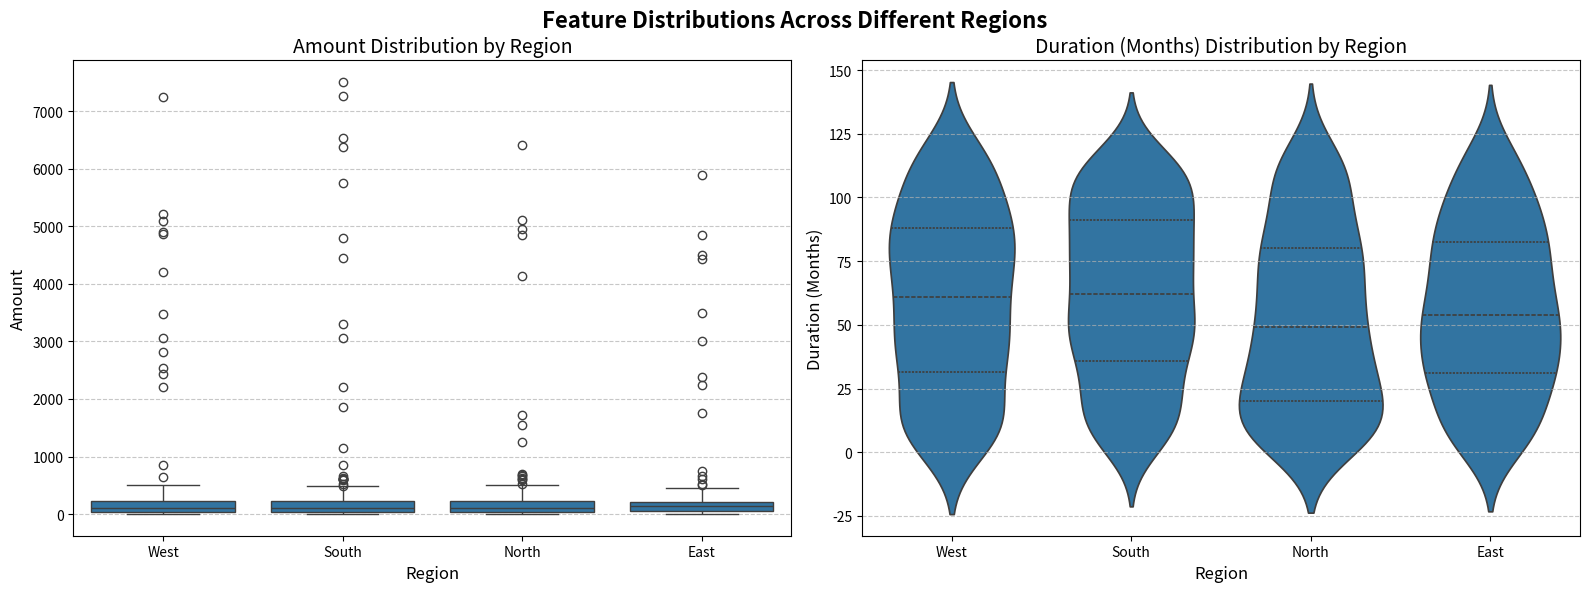
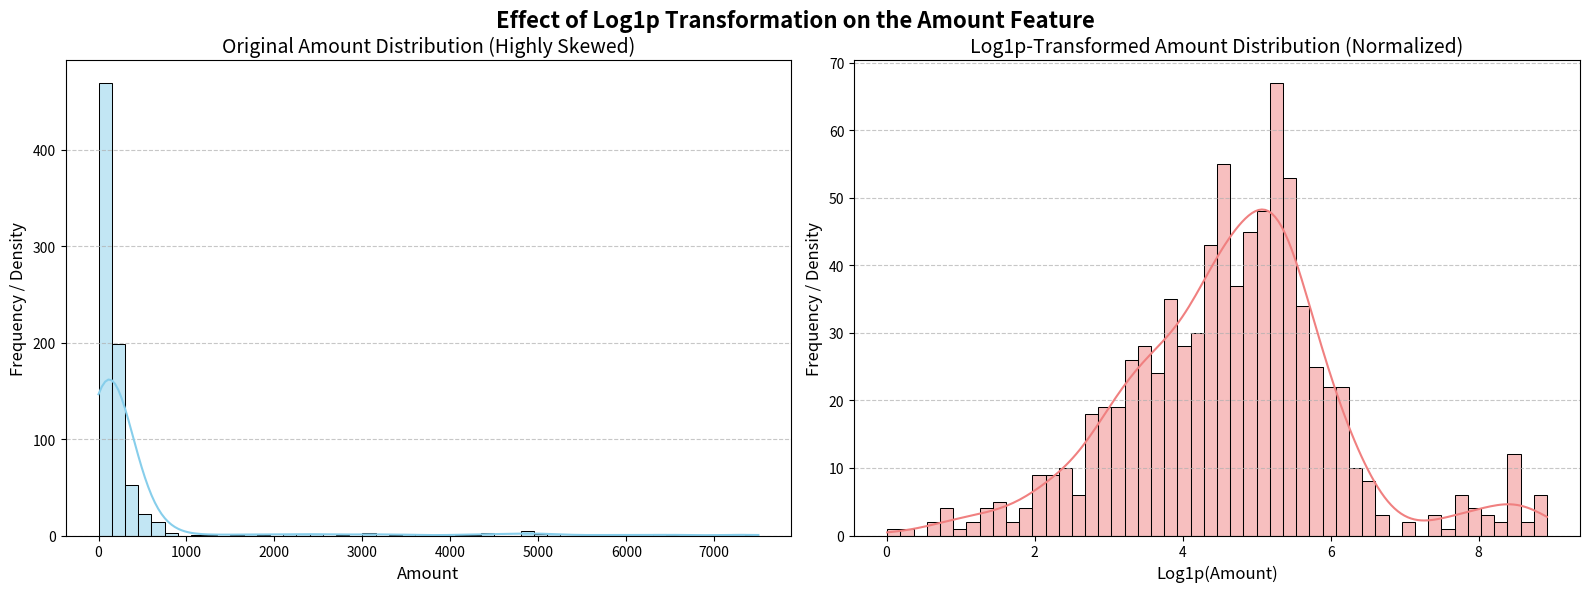
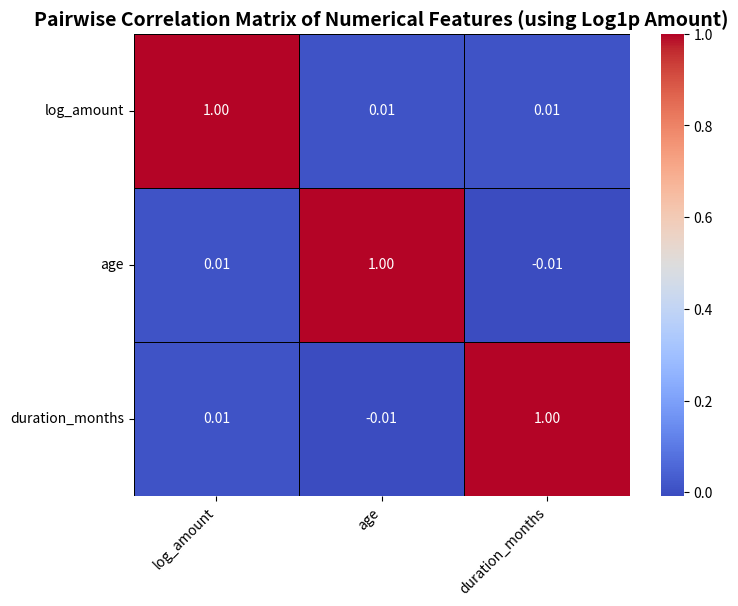

These charts were generated, in order, by the following Python code: (Note: this script raises an exception after producing the figures.)
import numpy as np
import pandas as pd
import matplotlib.pyplot as plt
import seaborn as sns
import warnings

# Suppress warnings for cleaner output, especially related to matplotlib/seaborn versions
warnings.filterwarnings('ignore')

# --- Task 1: Generate a pandas DataFrame with 800 samples ---
N_SAMPLES = 800

# 1.1 Numerical features: amount, age, duration_months
# amount: random positive floats with right-skew and clear high outliers
# Majority from exponential distribution for skewness
amount_base = np.random.exponential(scale=150, size=int(N_SAMPLES * 0.95))
# A small percentage of significantly larger values for clear outliers
amount_outliers = np.random.uniform(low=1000, high=8000, size=N_SAMPLES - len(amount_base))
amount = np.concatenate((amount_base, amount_outliers))
np.random.shuffle(amount) # Shuffle to mix base values and outliers

age = np.random.randint(18, 66, N_SAMPLES) # Ages between 18 and 65
duration_months = np.random.randint(1, 121, N_SAMPLES) # Durations between 1 and 120 months

# 1.2 Categorical feature: region with varying proportions
regions = ['North', 'South', 'East', 'West']
region_proportions = [0.25, 0.35, 0.20, 0.20] # Varying proportions
region = np.random.choice(regions, N_SAMPLES, p=region_proportions)

# Create DataFrame
df = pd.DataFrame({
    'amount': amount,
    'age': age,
    'duration_months': duration_months,
    'region': region
})

print("--- Task 1: Generated DataFrame Head and Info ---")
print("DataFrame Head:")
print(df.head())
print("\nDataFrame Info:")
df.info()
print("-" * 50 + "\n")

# --- Task 2: Calculate and display comprehensive descriptive statistics ---
print("--- Task 2: Descriptive Statistics Grouped by Region ---")
# Use a list of aggregation functions for multi-column, multi-stat summary
grouped_stats = df.groupby('region')[['amount', 'age', 'duration_months']].agg(
    ['mean', 'median', 'std', 'min', 'max',
     ('25th_percentile', lambda x: x.quantile(0.25)), # Custom named lambda for 25th percentile
     ('75th_percentile', lambda x: x.quantile(0.75))]  # Custom named lambda for 75th percentile
)
print(grouped_stats)
print("-" * 50 + "\n")

# --- Task 3: Create subplots to visualize feature distributions across regions ---
print("--- Task 3: Visualizing Feature Distributions Across Regions ---")
plt.figure(figsize=(16, 6))

# Subplot 1: Amount distribution by Region
plt.subplot(1, 2, 1)
sns.boxplot(x='region', y='amount', data=df)
plt.title('Amount Distribution by Region', fontsize=14)
plt.xlabel('Region', fontsize=12)
plt.ylabel('Amount', fontsize=12)
plt.grid(axis='y', linestyle='--', alpha=0.7)

# Subplot 2: Duration (Months) distribution by Region
plt.subplot(1, 2, 2)
sns.violinplot(x='region', y='duration_months', data=df, inner='quartile') # Using violinplot with quartiles
plt.title('Duration (Months) Distribution by Region', fontsize=14)
plt.xlabel('Region', fontsize=12)
plt.ylabel('Duration (Months)', fontsize=12)
plt.grid(axis='y', linestyle='--', alpha=0.7)

plt.tight_layout(rect=[0, 0, 1, 0.96]) # Adjust layout to make space for suptitle
plt.suptitle('Feature Distributions Across Different Regions', fontsize=16, weight='bold')
plt.show()
print("Displayed Box/Violin Plots for Amount and Duration by Region.\n")


# --- Task 4: Apply log1p transformation to 'amount' and visualize its effect ---
print("--- Task 4: Visualizing Original vs. Log1p-Transformed Amount Distribution ---")
df['log_amount'] = np.log1p(df['amount'])

plt.figure(figsize=(16, 6))

# Subplot 1: Original Amount distribution
plt.subplot(1, 2, 1)
sns.histplot(df['amount'], kde=True, bins=50, color='skyblue')
plt.title('Original Amount Distribution (Highly Skewed)', fontsize=14)
plt.xlabel('Amount', fontsize=12)
plt.ylabel('Frequency / Density', fontsize=12)
plt.grid(axis='y', linestyle='--', alpha=0.7)

# Subplot 2: Log1p-Transformed Amount distribution
plt.subplot(1, 2, 2)
sns.histplot(df['log_amount'], kde=True, bins=50, color='lightcoral')
plt.title('Log1p-Transformed Amount Distribution (Normalized)', fontsize=14)
plt.xlabel('Log1p(Amount)', fontsize=12)
plt.ylabel('Frequency / Density', fontsize=12)
plt.grid(axis='y', linestyle='--', alpha=0.7)

plt.tight_layout(rect=[0, 0, 1, 0.96]) # Adjust layout to make space for suptitle
plt.suptitle('Effect of Log1p Transformation on the Amount Feature', fontsize=16, weight='bold')
plt.show()
print("Displayed Histograms for Original and Log1p-Transformed Amount.\n")


# --- Task 5: Compute and visualize pairwise correlation matrix ---
print("--- Task 5: Visualizing Pairwise Numerical Feature Correlation ---")
# Select numerical features, using the log1p-transformed 'amount'
numerical_features_for_corr = ['log_amount', 'age', 'duration_months']
correlation_matrix = df[numerical_features_for_corr].corr()

plt.figure(figsize=(8, 6))
sns.heatmap(correlation_matrix, annot=True, cmap='coolwarm', fmt=".2f", linewidths=.5, linecolor='black')
plt.title('Pairwise Correlation Matrix of Numerical Features (using Log1p Amount)', fontsize=14, weight='bold')
plt.xticks(rotation=45, ha='right', fontsize=10)
plt.yticks(rotation=0, fontsize=10)
plt.colorbar(label='Correlation Coefficient')
plt.tight_layout()
plt.show()
print("Displayed Heatmap of Pairwise Correlation Matrix.")
print("-" * 50)